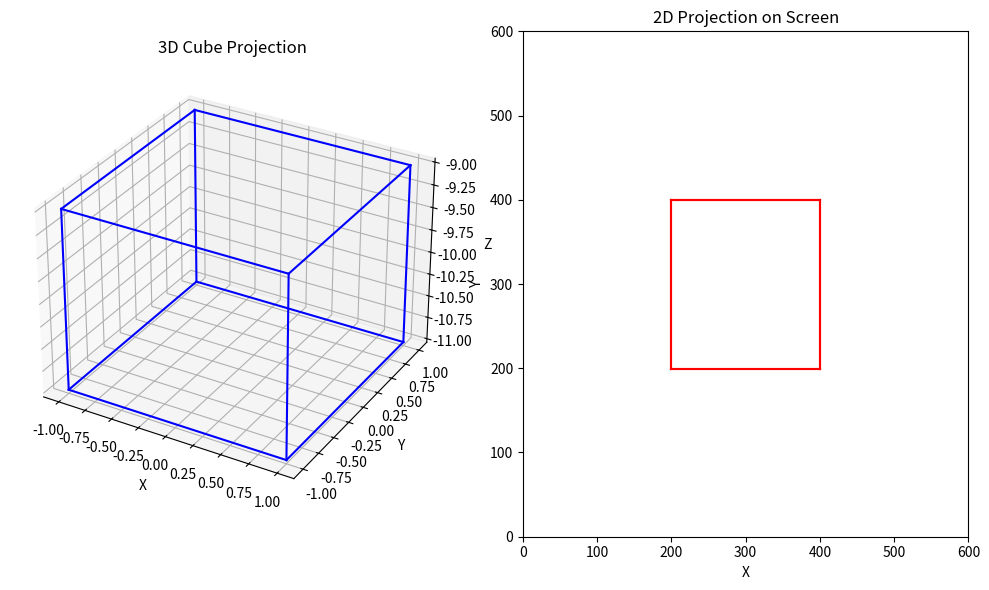

Source code (Python):
import numpy as np
import matplotlib.pyplot as plt
from mpl_toolkits.mplot3d.art3d import Poly3DCollection
# We import the numpy library to easily perform matrix operations. The reason we imported matplotlib.pyplot and Poly3DCollection is to see the process visually.
#Homogeneous point we want to convert
point_3d = np.array([0, 0, -10, 1])
#Type of the projection we want
projection_type = "orthographic"
#Coordinates of the view volume
left = -3
right = 3
bottom = -3
top = 3
near = -1
far = 1
# At this stage, we take any point from the world coordinate system that we want to transform. We keep the type of projection we want to implement in a variable. You can randomly select the coordinates of the view volume. Choosing different view volumes will change the properties of the image you will get on the screen. To ensure your chosen point appears on the screen, ensure it falls within the boundaries of the view volume.
#Creating camera matrix
rotation_matrix = np.array([
[1, 0, 0, 0],
[0, 1, 0, 0],
[0, 0, 1, 0],
[0, 0, 0, 1]
])
translation_matrix = np.array([
[1, 0, 0, 0],
[0, 1, 0, 0],
[0, 0, 1, 0],
[0, 0, 0, 1]
])
camera_matrix = rotation_matrix @ translation_matrix
#Camera is at the origin of world coordinate system, looking towards -z axis
# For the sake of simplicity, we assume that there is no need for translation and rotation operations, which means the world coordinate system is already aligned with the camera coordinate system.
#Projection Matrix
def orthographic_projection(left, right, bottom, top, near, far):
  op_matrix = np.array([
  [2 / (right - left), 0, 0, -(right + left) / (right - left)],
  [0, 2 / (top - bottom), 0, -(top + bottom) / (top - bottom)],
  [0, 0, -2 / (far - near), -(far + near) / (far - near)],
  [0, 0, 0, 1]
  ])
  return op_matrix
def perspective_projection(left, right, bottom, top, near, far):
  pp_matrix = np.array([
  [(2 * near) / (right - left), 0, (right + left) / (right - left), 0],
  [0, (2 * near) / (top - bottom), (top + bottom) / (top - bottom), 0],
  [0, 0, -(far + near) / (far - near), -(2 * far * near) / (far - near)],
  [0, 0, -1, 0]
  ])
  return pp_matrix
# We are creating two different functions for the two different projection types we will perform. Each function takes the necessary parameters for the view volume and turns it into projection matrices.
#ViewPort Matrix
nx = 600
ny = 600
viewport_matrix = np.array([
[nx / 2, 0, 0, (nx - 1) / 2],
[0, ny / 2, 0, (ny - 1) / 2],
[0, 0, 0.5, 0.5],
])
# The value “nx” corresponds to the desired screen width, while “ny” represents the screen"s height. We generate the viewport matrix according to the explanation provided previously.
#Choosing projection matrix associated with projection type
if(projection_type == "orthographic"):
  projection_matrix = orthographic_projection(left, right, bottom, top, near, far)
elif (projection_type == "perspective"):
  projection_matrix = perspective_projection(left, right, bottom, top, near, far)
#Applying the matrices in the described order.
point_after_CM = camera_matrix @ point_3d
point_after_PM = projection_matrix @ point_after_CM
#Normalization of the projected point
point_after_PM /= point_after_PM[3]
point_after_VP = viewport_matrix @ point_after_PM
# We obtain the projection matrix according to the projection type we have chosen. Then we apply the projection matrices to the 3D point in the order we specified. After projection, we normalize the homogeneous coordinate. In this way, we are proportioning the points according to the depth in perspective projection. Notice that this operation has no effect on orthographic projection. This is because the weight of point_after_PM is already equal to 1.
# Great job! We"ve successfully determined how a 3D point gets projected onto a 2D screen. Now, let"s create a code that visually demonstrates this process. To do this, we"ll choose the corner points of a cube in the 3D world, and then figure out where these points will appear on the 2D screen after projection.
cube_vertices = np.array([
[-1, -1, -1, 1], # Vertex 0
[1, -1, -1, 1], # Vertex 1
[1, 1, -1, 1], # Vertex 2
[-1, 1, -1, 1], # Vertex 3
[-1, -1, 1, 1], # Vertex 4
[1, -1, 1, 1], # Vertex 5
[1, 1, 1, 1], # Vertex 6
[-1, 1, 1, 1] # Vertex 7
])
# Translate cube vertices to center at (0, 0, -10)
# print(cube_vertices)
translation_vector = np.array([0, 0, -10, 0])
cube_vertices = cube_vertices + translation_vector
cube_edges = [
[0, 1], [1, 2], [2, 3], [3, 0],
[4, 5], [5, 6], [6, 7], [7, 4],
[0, 4], [1, 5], [2, 6], [3, 7]
]
# In the provided code, our initial step was to generate a cube. We positioned its center at the origin and made each side 2 units long. Afterward, we shifted the cube"s center to the point (0, 0, -10) to ensure it remains within our designated view volume. Regarding the “cube_edges” explanation, it involves linking the indices of specific vertices that we intend to form edges between.
# Create a figure and 3D subplot
fig = plt.figure(figsize=(10, 6))
ax3d = fig.add_subplot(121, projection="3d")
ax2d = fig.add_subplot(122)
# Plot the cube in 3D
for edge in cube_edges:
  ax3d.plot(cube_vertices[edge, 0], cube_vertices[edge, 1], cube_vertices[edge, 2], color="blue")
# Transformed cube vertices after camera and projection matrices
cube_after_CM = camera_matrix @ cube_vertices.T
cube_after_PM = projection_matrix @ cube_after_CM
cube_after_PM /= cube_after_PM[3]
cube_after_VP = viewport_matrix @ cube_after_PM
print(cube_after_VP)
# Plot the projected cube in 2D
for edge in cube_edges:
  start_idx, end_idx = edge
  start_point = cube_after_VP[:2, start_idx]
  end_point = cube_after_VP[:2, end_idx]
  ax2d.plot([start_point[0], end_point[0]], [start_point[1], end_point[1]], color="red")
# Set labels and title
ax3d.set_xlabel("X")
ax3d.set_ylabel("Y")
ax3d.set_zlabel("Z")
ax3d.set_title("3D Cube Projection")
ax2d.set_xlabel("X")
ax2d.set_ylabel("Y")
ax2d.set_xlim(0, nx)
ax2d.set_ylim(0, ny)
ax2d.set_title("2D Projection on Screen")
plt.tight_layout()
plt.show()
